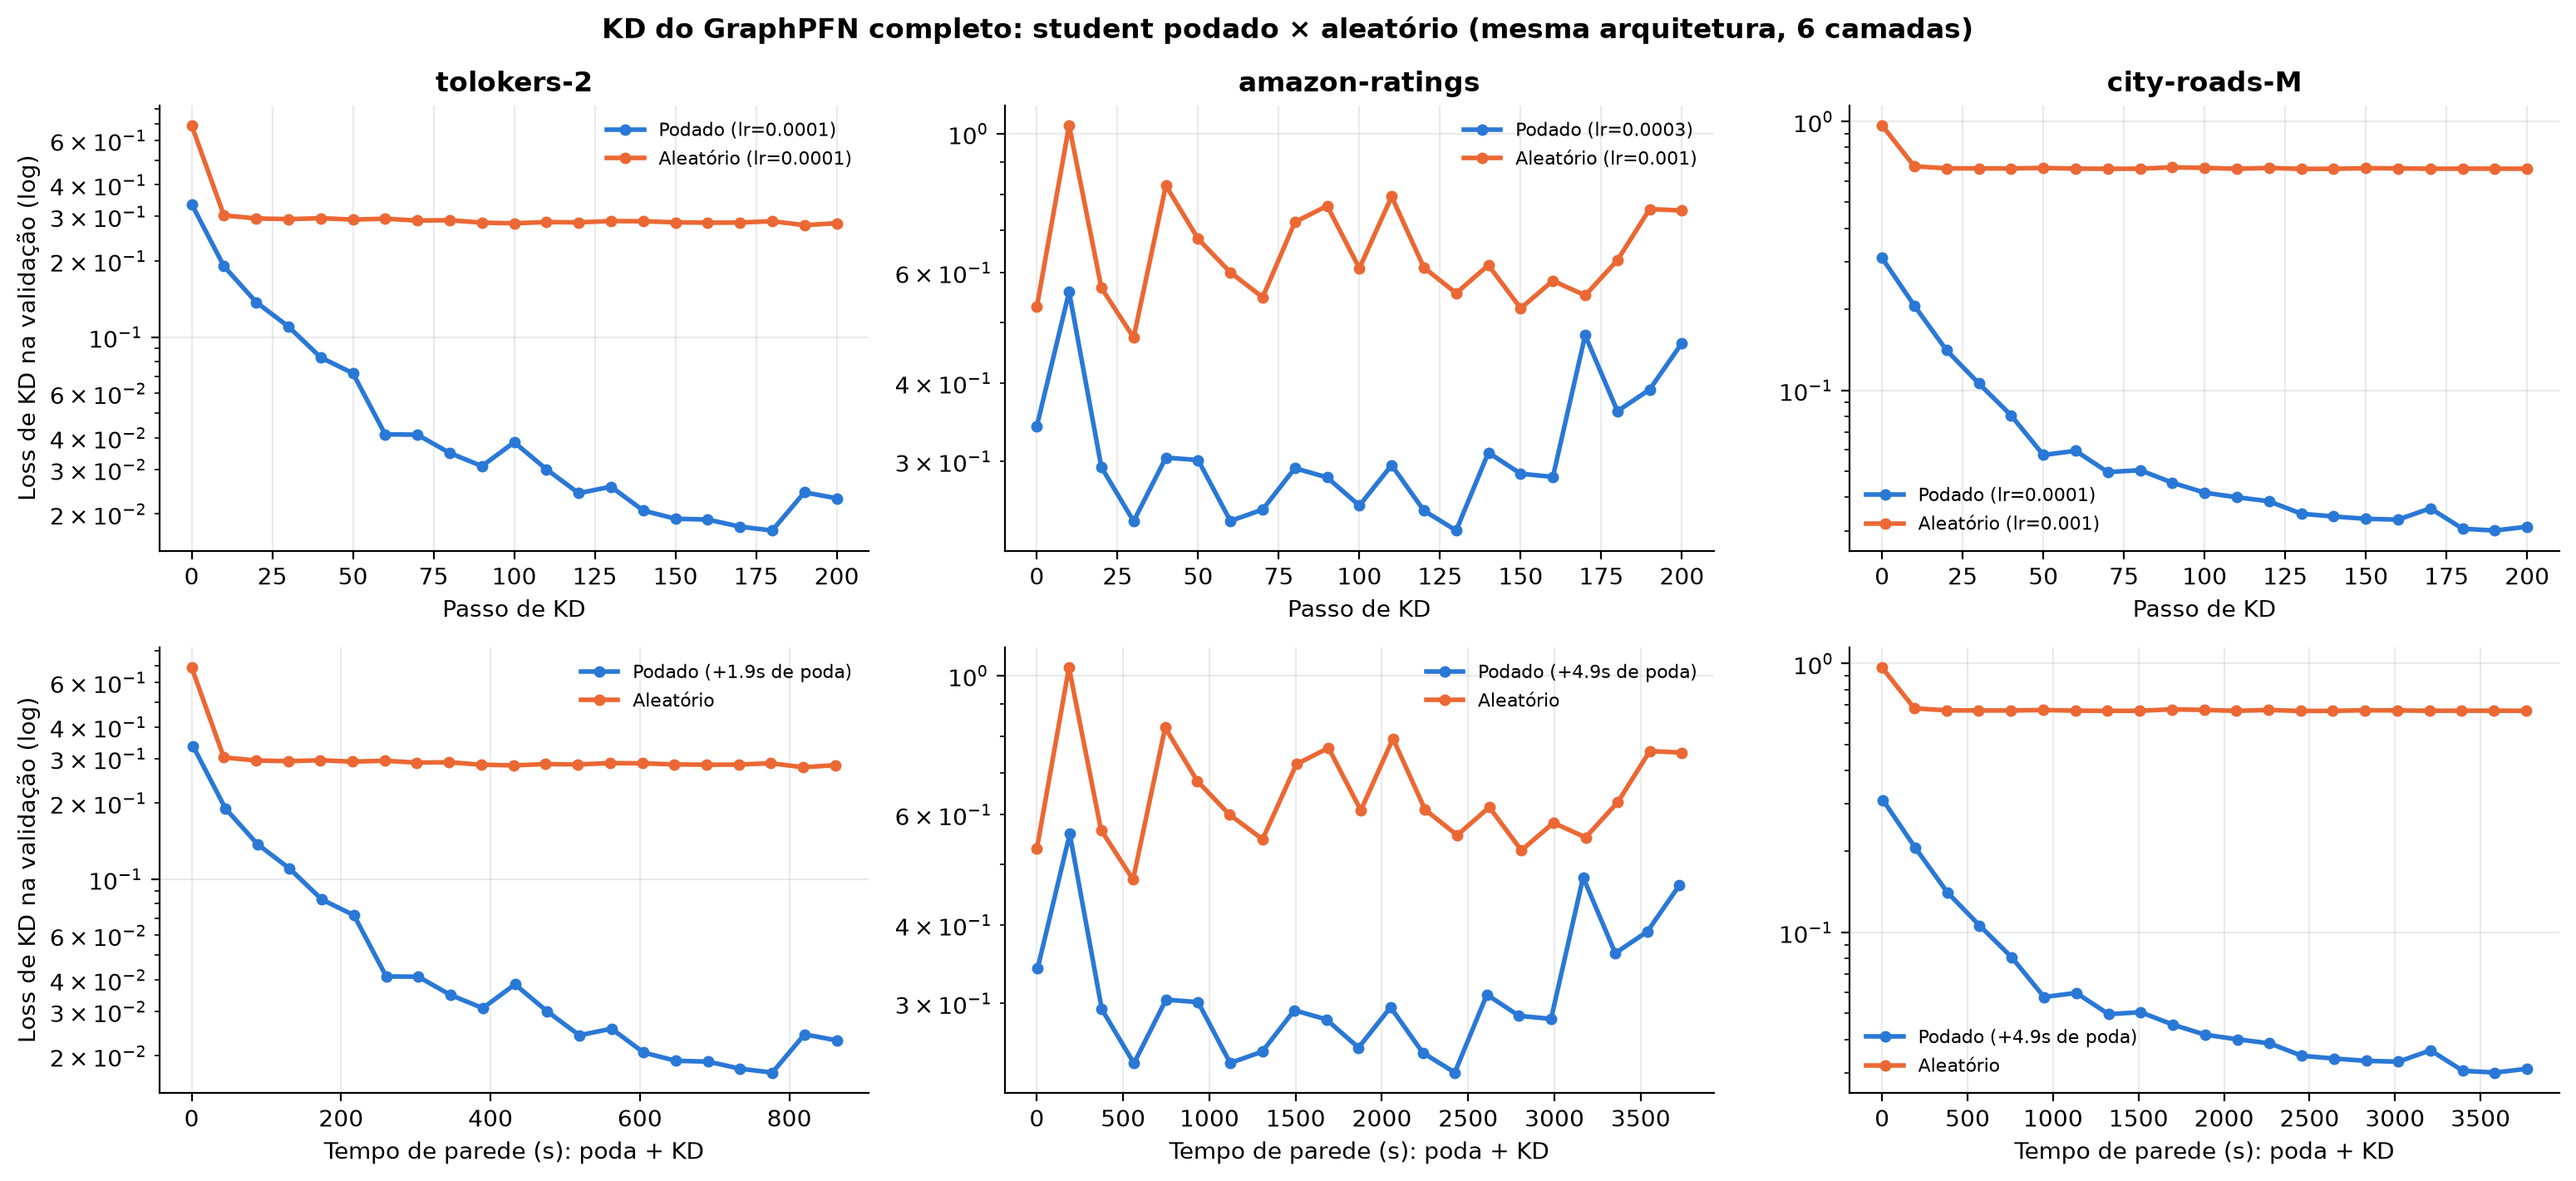

The file beside this chart, header and first rows:
dataset, student, lr, loss KD inicial, loss KD mínima, loss KD final, nível comum, passos até o nível, tempo de poda (s), tempo de KD até o nível (s), tempo total até o nível (s), passos até 90% da queda, tempo médio por passo (s)
tolokers-2, Podado, 0.0001, 0.3356, 0.01717, 0.02302, 0.2771, 10, 1.929, 43.08, 45.01, 60, 4.307
tolokers-2, Aleatório, 0.0001, 0.6872, 0.2771, 0.2822, 0.2771, 190, 0.0, 818.2, 818.2, 10, 4.306
amazon-ratings, Podado, 0.0003, 0.3415, 0.2326, 0.463, 0.4725, 0, 4.853, 0.0, 4.853, 30, 18.6
amazon-ratings, Aleatório, 0.001, 0.5293, 0.4725, 0.7534, 0.4725, 30, 0.0, 557.6, 557.6, 30, 18.69
city-roads-M, Podado, 0.0001, 0.3106, 0.03011, 0.0311, 0.6657, 0, 4.886, 0.0, 4.886, 50, 18.84
city-roads-M, Aleatório, 0.001, 0.9656, 0.6657, 0.6666, 0.6657, 130, 0.0, 2448, 2448, 10, 18.82
